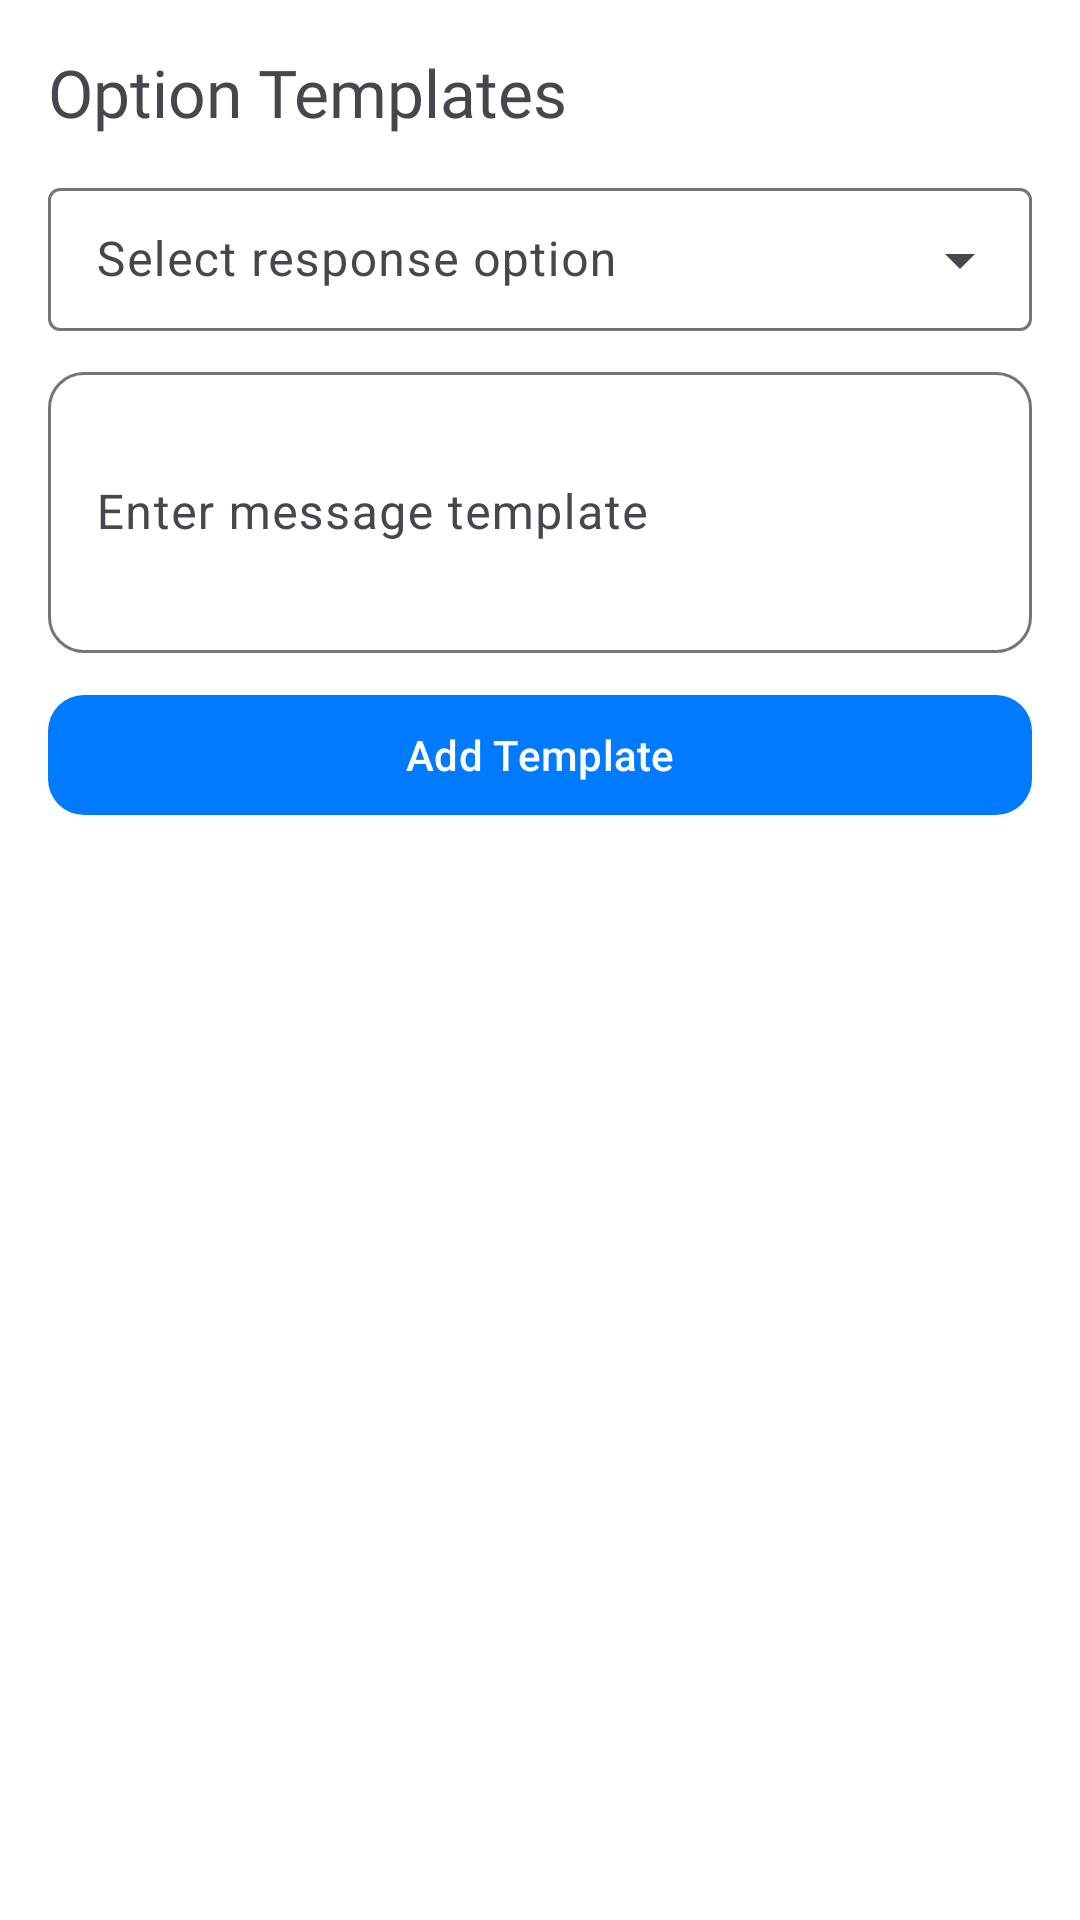

Produce the Android XML layout that renders to this screen, including the resource entries it uses.
<!-- AndroidManifest.xml: application theme Theme.ContactDirectory -->
<!-- res/layout/activity_templates.xml -->
<?xml version="1.0" encoding="utf-8"?>
<LinearLayout xmlns:android="http://schemas.android.com/apk/res/android"
    xmlns:app="http://schemas.android.com/apk/res-auto"
    xmlns:tools="http://schemas.android.com/tools"
    android:layout_width="match_parent"
    android:layout_height="match_parent"
    android:orientation="vertical"
    android:padding="16dp"
    android:background="?attr/colorSurface"
    tools:context=".ui.activities.TemplatesActivity">

    <com.google.android.material.textview.MaterialTextView
        android:layout_width="match_parent"
        android:layout_height="wrap_content"
        android:text="@string/option_templates"
        android:textSize="22sp"
        android:fontFamily="@font/bold"
        android:paddingBottom="12dp" />

    <com.google.android.material.textfield.TextInputLayout
        style="@style/Widget.Material3.TextInputLayout.OutlinedBox.Dense.ExposedDropdownMenu"
        android:layout_width="match_parent"
        android:layout_height="wrap_content"
        android:hint="@string/select_response_option">

        <AutoCompleteTextView
            android:id="@+id/autoCompleteOptions"
            android:layout_width="match_parent"
            android:layout_height="wrap_content"
            android:inputType="none"
            android:focusable="false"
            android:clickable="true" />
    </com.google.android.material.textfield.TextInputLayout>

    <com.google.android.material.textfield.TextInputLayout
        android:layout_width="match_parent"
        android:layout_height="wrap_content"
        android:hint="Enter message template"
        style="@style/Widget.Material3.TextInputLayout.OutlinedBox"
        app:boxCornerRadiusTopStart="12dp"
        app:boxCornerRadiusTopEnd="12dp"
        app:boxCornerRadiusBottomStart="12dp"
        app:boxCornerRadiusBottomEnd="12dp"
        android:layout_marginTop="8dp">

        <com.google.android.material.textfield.TextInputEditText
            android:id="@+id/etTemplate"
            android:layout_width="match_parent"
            android:layout_height="wrap_content"
            android:inputType="textMultiLine"
            android:minLines="3" />
    </com.google.android.material.textfield.TextInputLayout>

    <com.google.android.material.button.MaterialButton
        android:id="@+id/btnAddTemplate"
        android:layout_width="match_parent"
        android:layout_height="wrap_content"
        android:text="Add Template"
        android:layout_marginTop="10dp"
        app:cornerRadius="12dp" />

    <androidx.recyclerview.widget.RecyclerView
        android:id="@+id/recyclerViewTemplates"
        android:layout_width="match_parent"
        android:layout_height="0dp"
        android:layout_marginTop="16dp"
        android:layout_weight="1" />

</LinearLayout>
<!-- resources referenced by this layout -->
<resources>
  <string name="option_templates">Option Templates</string>
  <string name="select_response_option">Select response option</string>
  <style name="Theme.ContactDirectory" parent="Base.Theme.ContactDirectory" />
  <style name="Base.Theme.ContactDirectory" parent="Theme.Material3.DayNight.NoActionBar">
          <item name="colorPrimary">@color/colorPrimary</item>
          <item name="colorOnPrimary">@color/colorOnPrimary</item>
          <item name="colorPrimaryContainer">@color/colorPrimaryContainerLight</item>
          <item name="colorOnPrimaryContainer">@color/colorOnPrimaryContainerLight</item>
  
          <item name="android:colorBackground">@color/colorBackgroundLight</item>
          <item name="colorOnBackground">@color/colorOnBackgroundLight</item>
          <item name="colorSurface">@color/colorSurfaceLight</item>
          <item name="colorOnSurface">@color/colorOnSurfaceLight</item>
  
          <item name="colorOutline">@color/colorOutlineLight</item>
      </style>
  <color name="colorPrimary">#007AFF</color>
  <color name="colorOnPrimary">#FFFFFF</color>
  <color name="colorPrimaryContainerLight">#E3F2FD</color>
  <color name="colorOnPrimaryContainerLight">#007AFF</color>
  <color name="colorBackgroundLight">#FFFFFF</color>
  <color name="colorOnBackgroundLight">#000000</color>
  <color name="colorSurfaceLight">#FFFFFF</color>
  <color name="colorOnSurfaceLight">#000000</color>
  <color name="colorOutlineLight">#757575</color>
</resources>
